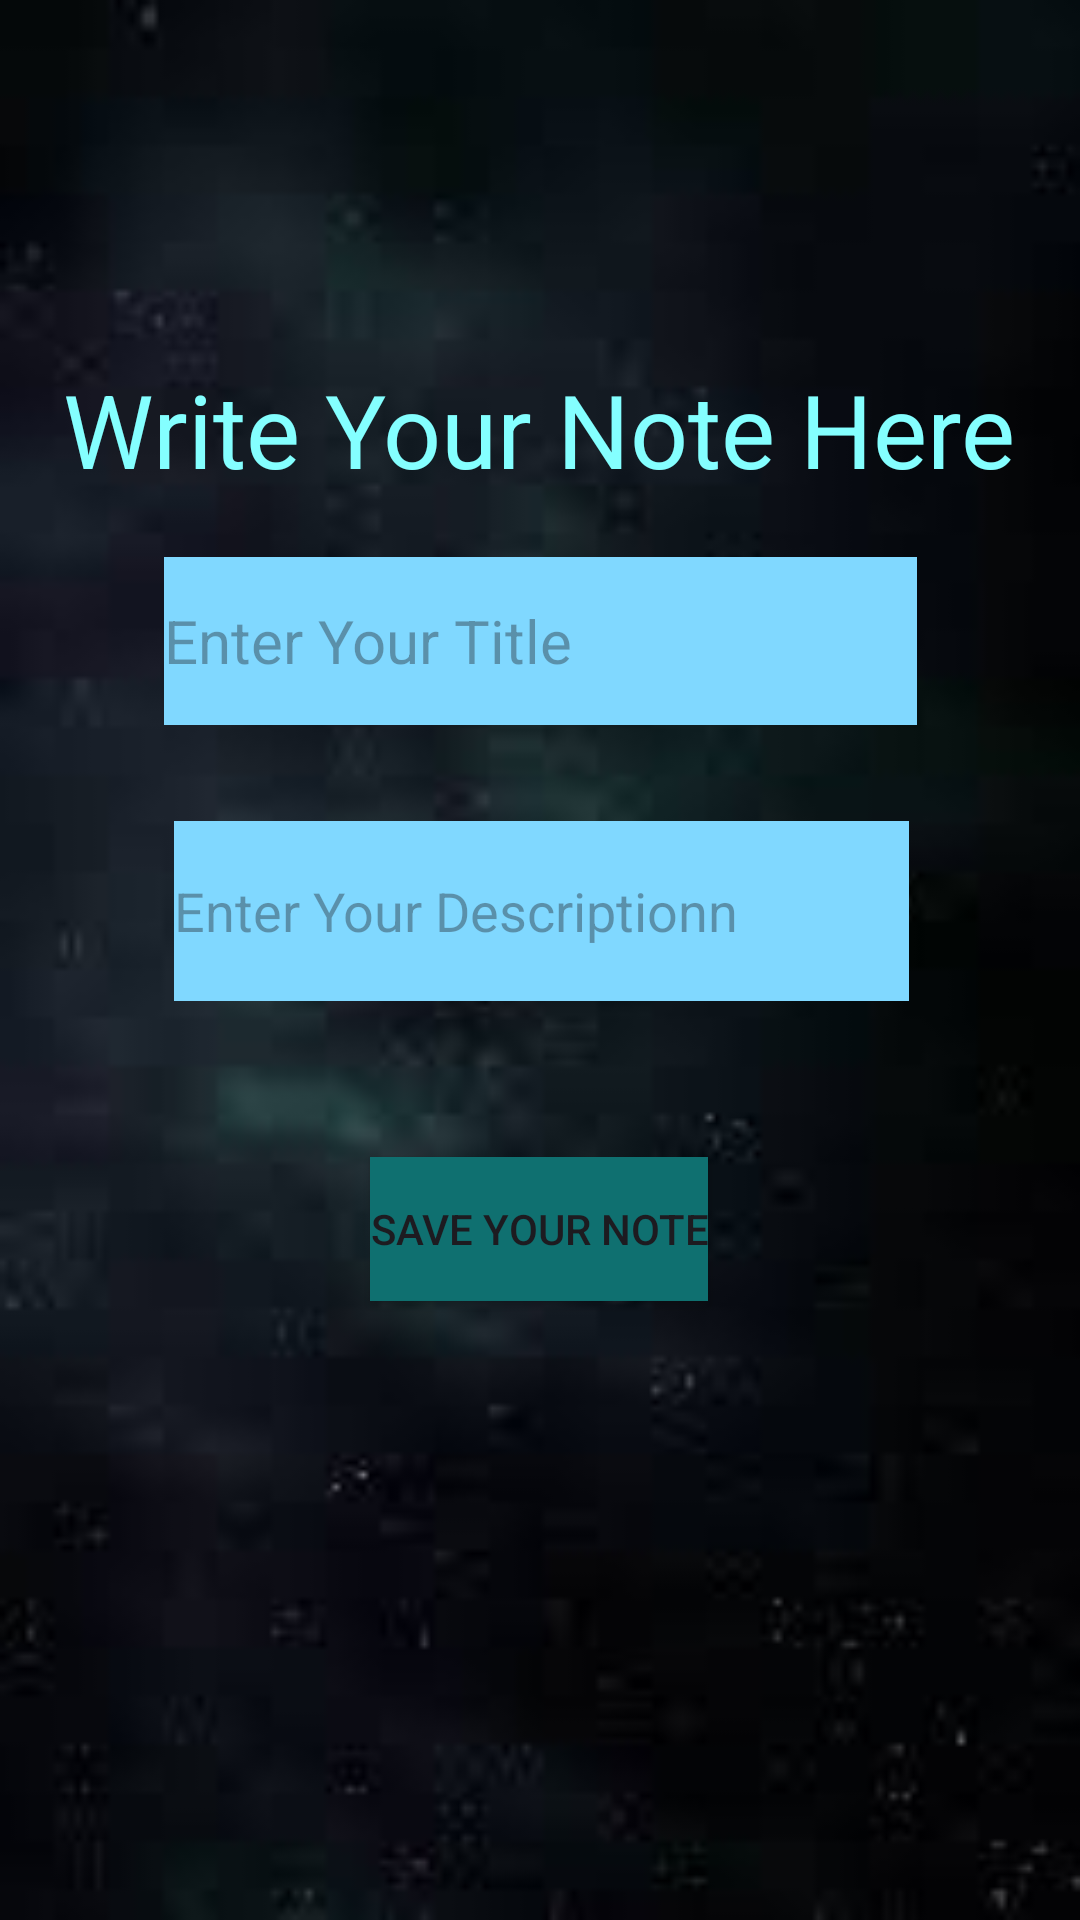

Write the Android layout XML for this screen, with the resource values it uses.
<!-- AndroidManifest.xml: application theme Theme.Login_SignUp_FireBase -->
<!-- res/layout/activity_add_note.xml -->
<?xml version="1.0" encoding="utf-8"?>
<androidx.constraintlayout.widget.ConstraintLayout xmlns:android="http://schemas.android.com/apk/res/android"
    xmlns:app="http://schemas.android.com/apk/res-auto"
    xmlns:tools="http://schemas.android.com/tools"
    android:id="@+id/main"
    android:background="@drawable/imhg"
    android:layout_width="match_parent"
    android:layout_height="match_parent"
    tools:context=".add_note">

    <TextView
        android:id="@+id/Write_note"
        android:layout_width="wrap_content"
        android:layout_height="wrap_content"
        android:backgroundTint="#84FFFF"
        android:padding="20dp"
        android:text="Write Your Note Here"
        android:textColor="#84FFFF"
        android:textSize="34sp"
        app:layout_constraintBottom_toBottomOf="parent"
        app:layout_constraintEnd_toEndOf="parent"
        app:layout_constraintHorizontal_bias="0.412"
        app:layout_constraintStart_toStartOf="parent"
        app:layout_constraintTop_toTopOf="parent"
        app:layout_constraintVertical_bias="0.181" />

    <EditText
        android:id="@+id/edit_title"
        android:layout_width="251dp"
        android:layout_height="56dp"
        android:background="#80D8FF"
        android:ellipsize="start"
        android:ems="10"
        android:hint="Enter Your Title"
        android:inputType="text"
        android:textSize="20sp"
        app:layout_constraintEnd_toEndOf="parent"
        app:layout_constraintStart_toStartOf="parent"
        app:layout_constraintTop_toBottomOf="@+id/Write_note" />

    <EditText
        android:id="@+id/Description"
        android:layout_width="245dp"
        android:layout_height="60dp"
        android:layout_marginTop="32dp"
        android:background="#2D0909"
        android:backgroundTint="#80D8FF"
        android:ems="10"
        android:hint="Enter Your Descriptionn"
        android:inputType="text"
        app:layout_constraintEnd_toEndOf="@+id/edit_title"
        app:layout_constraintHorizontal_bias="0.548"
        app:layout_constraintStart_toStartOf="@+id/edit_title"
        app:layout_constraintTop_toBottomOf="@+id/edit_title" />

    <Button
        android:id="@+id/save_note_btn"
        android:layout_width="wrap_content"
        android:layout_height="wrap_content"
        android:layout_marginTop="52dp"
        android:background="#84FFFF"
        android:backgroundTint="#0F7070"
        android:backgroundTintMode="src_over"
        android:hapticFeedbackEnabled="false"
        android:text="Save Your Note"
        app:cornerRadius="50dp"
        app:layout_constraintEnd_toEndOf="@+id/Description"
        app:layout_constraintHorizontal_bias="0.494"
        app:layout_constraintStart_toStartOf="@+id/Description"
        app:layout_constraintTop_toBottomOf="@+id/Description" />
</androidx.constraintlayout.widget.ConstraintLayout>
<!-- resources referenced by this layout -->
<resources>
  <!-- drawable imhg: jpeg bitmap (drawable, 2121 bytes) -->
  <style name="Theme.Login_SignUp_FireBase" parent="Base.Theme.Login_SignUp_FireBase" />
  <style name="Base.Theme.Login_SignUp_FireBase" parent="Theme.Material3.DayNight.NoActionBar">
          
          
      </style>
</resources>
